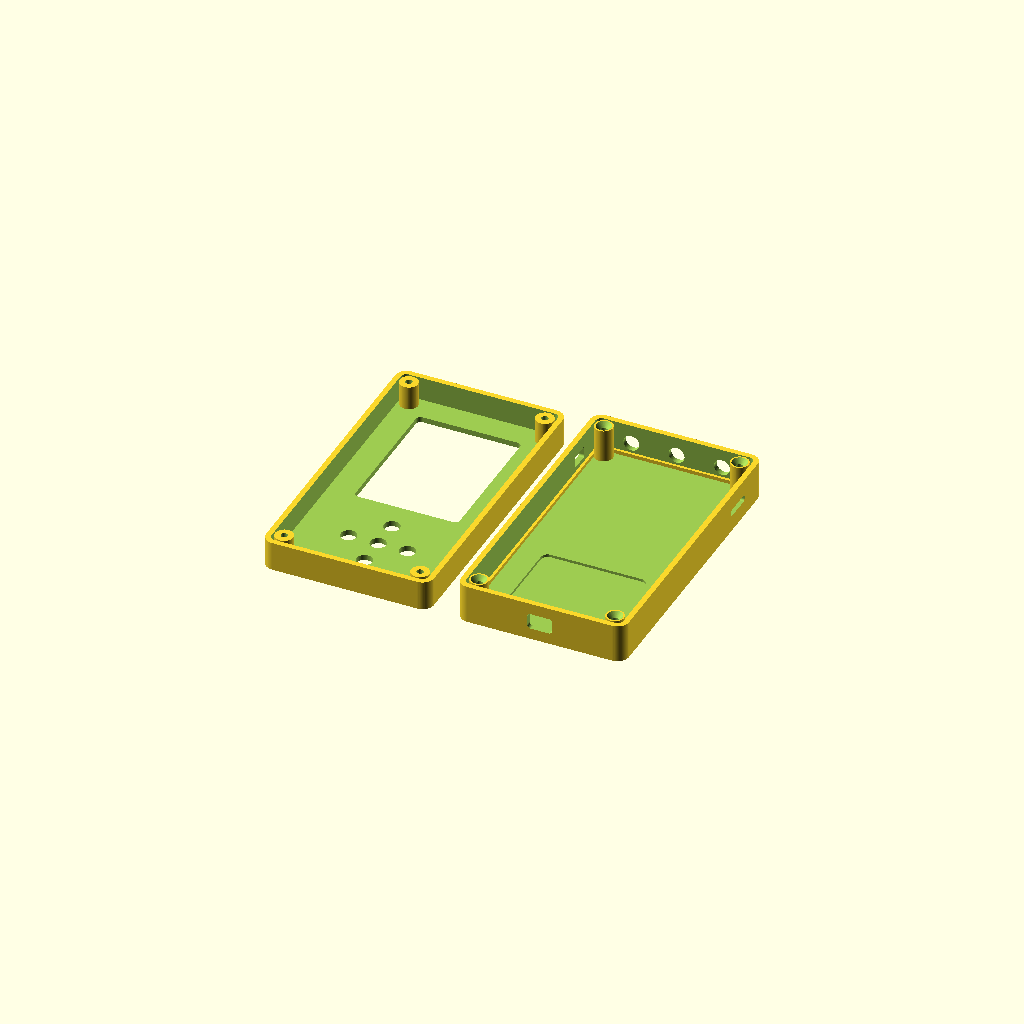
Cell 1: rendered with the file's own defaults.
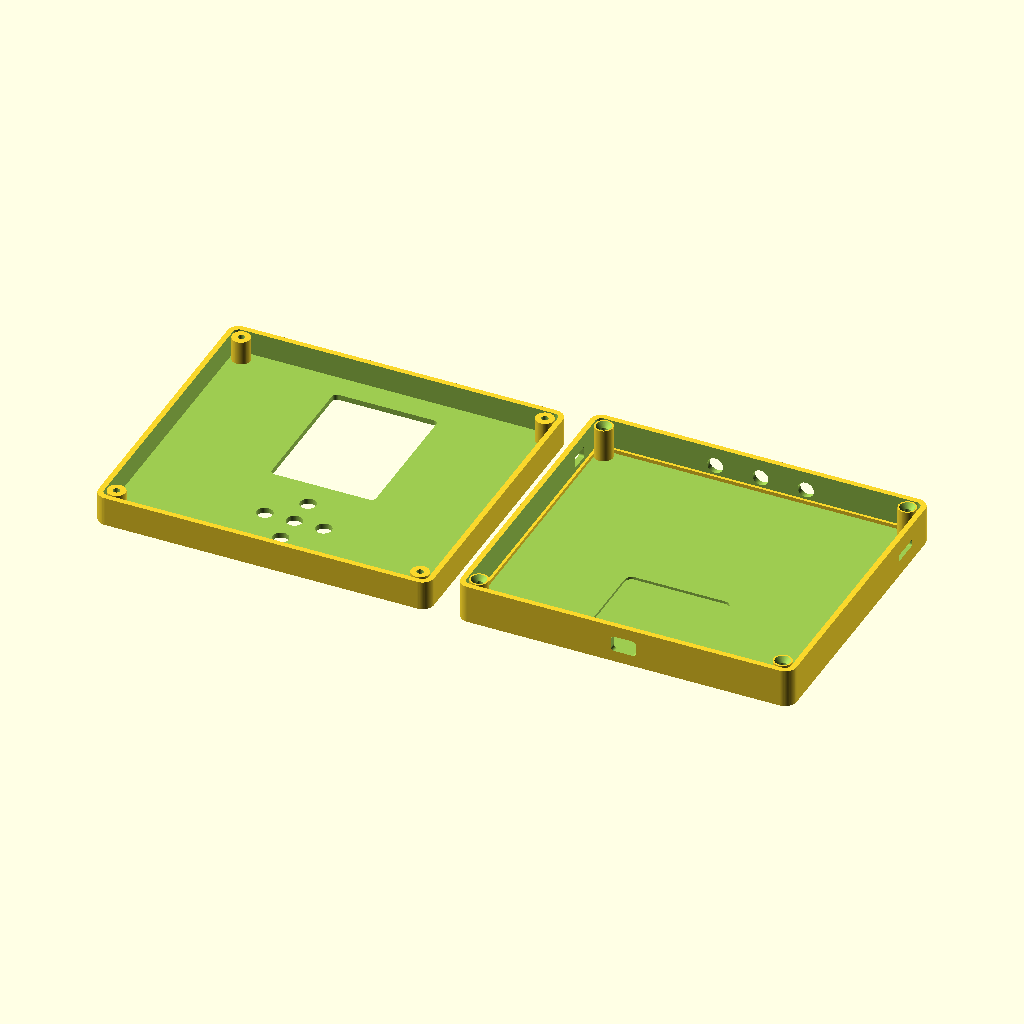
Cell 2: the same model with ext_w = 148.
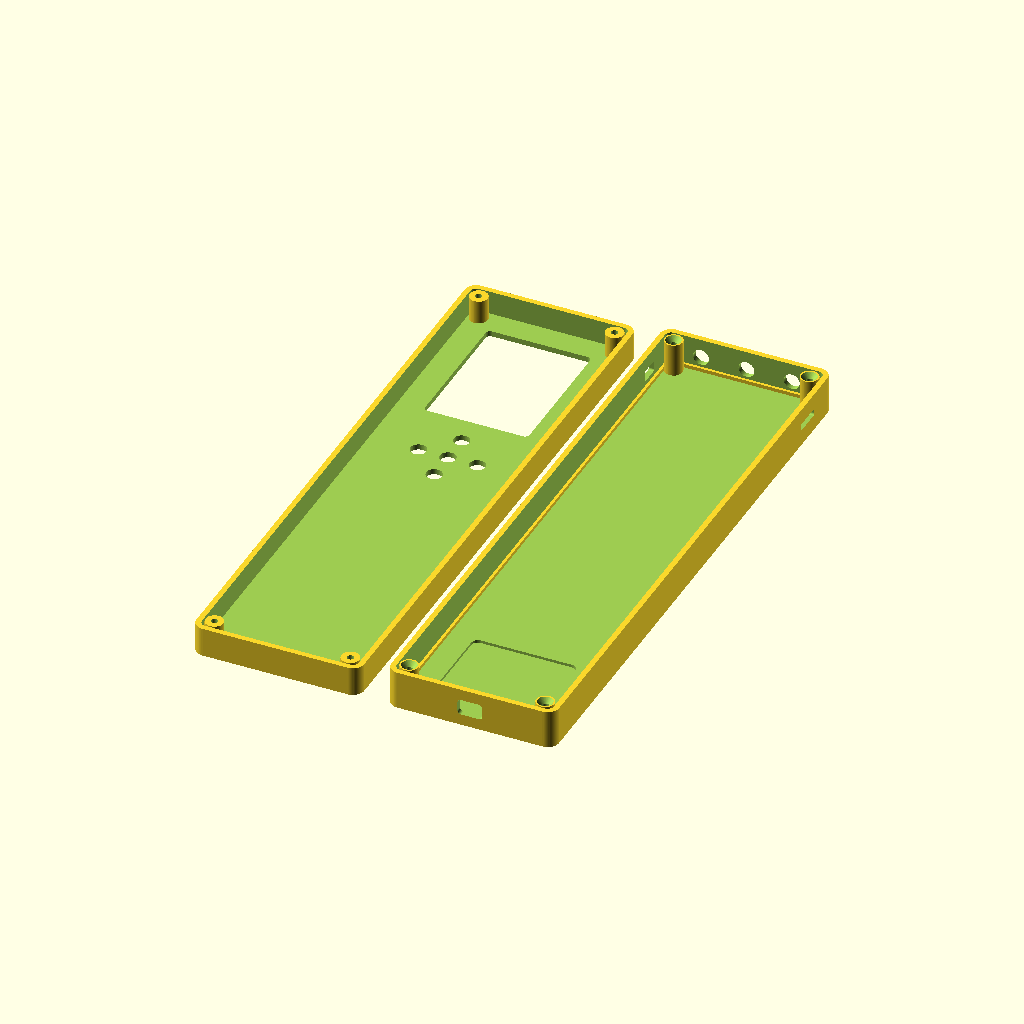
Cell 3: ext_h = 264 (everything else at default).
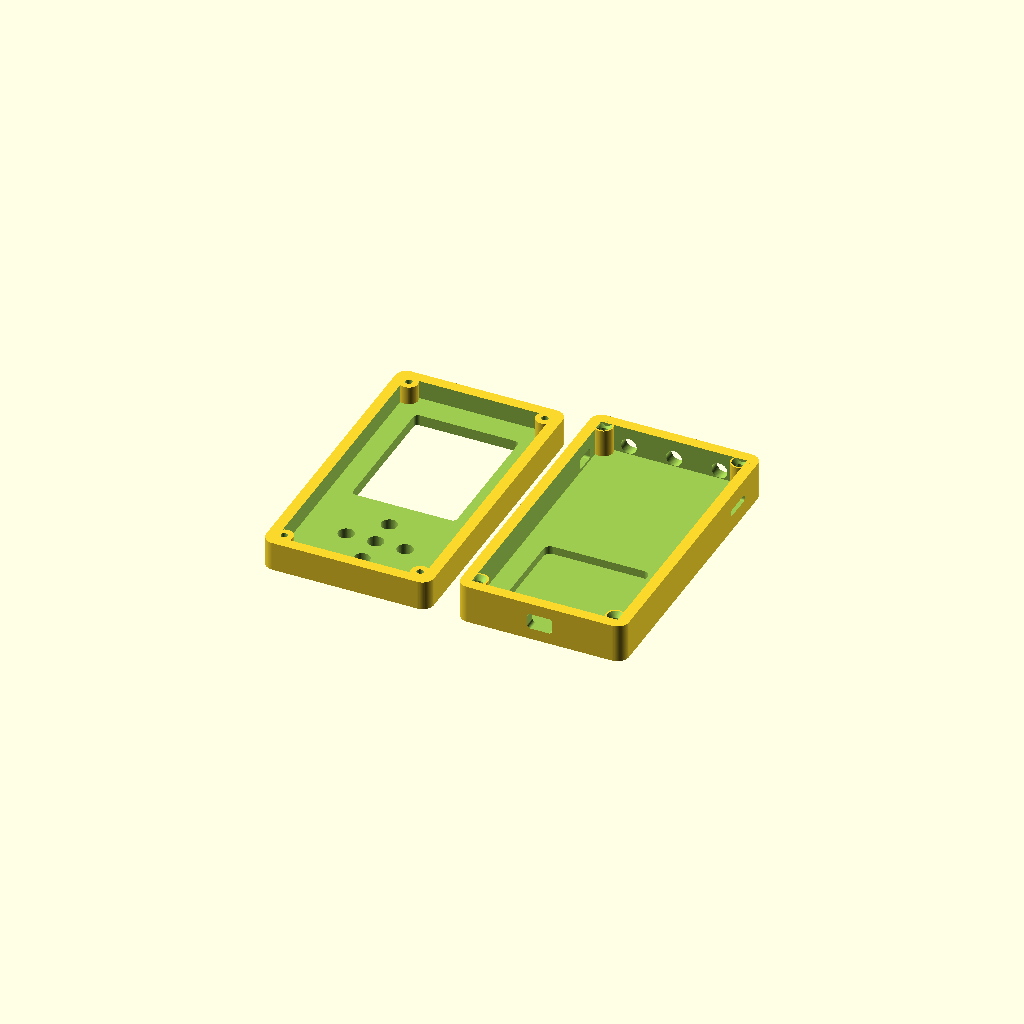
Cell 4: wall = 4.8 (everything else at default).
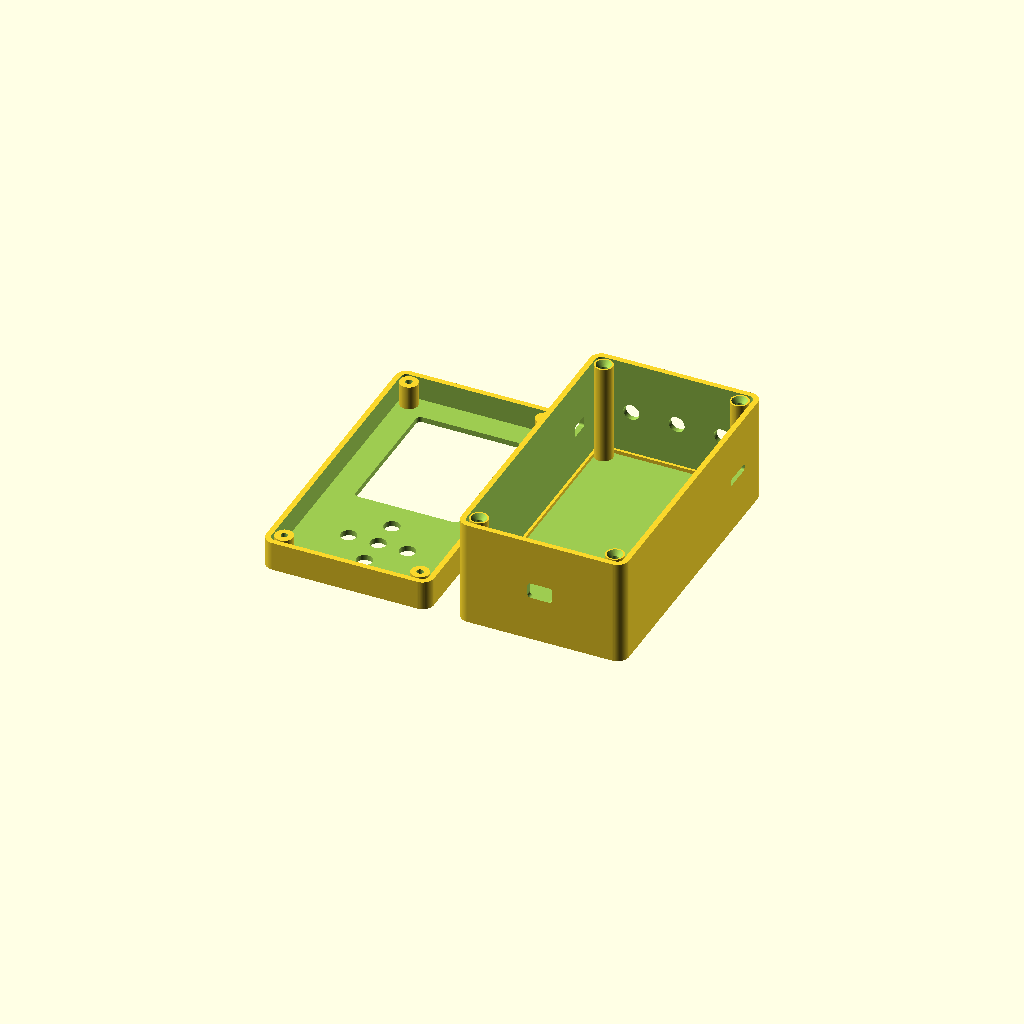
Cell 5: total_depth = 60 (everything else at default).
All cells are drawn from one camera (rotation 55°, 0°, 25°, orthographic, colour scheme Cornfield), so only the parameter changes between them.
OpenSCAD source file esp32-div-build/enclosure/enclosure.scad:
// =====================================================================
//  ESP32-DIV V2 — compact handheld enclosure (parametric)
//  Two parts: FRONT (screen + button face) and BACK (battery + ports).
//  Designed for the full ESP32-DIV V2 build:
//    - 2.8" ILI9341 + XPT2046 touch display
//    - ESP32-S3 main board + RF shield (3x nRF24 + CC1101 + IR)
//    - 18650 Li-ion cell, IP5306 charger, microSD, PN532 RFID coil
//
//  UNITS: millimetres.  All key numbers are parameters — measure YOUR
//  boards and tweak before printing. Print in PETG or PLA, 0.2mm layers,
//  3 perimeters. No supports needed if printed face-down / open-side-up.
//
//  Render a single part for export, e.g.:
//    openscad -D 'part="front"' -o front.stl enclosure.scad
//    openscad -D 'part="back"'  -o back.stl  enclosure.scad
// =====================================================================

part = "both";          // "front" | "back" | "both"
$fn = 64;

/* ---------- Outer body ---------- */
ext_w        = 74;      // external width
ext_h        = 132;     // external height
wall         = 2.4;     // wall thickness
corner_r     = 5;       // outer corner radius
total_depth  = 30;      // front_depth + back_depth
front_depth  = 13;      // internal depth of the front half (screen side)
back_depth   = total_depth - front_depth;

/* ---------- Screen window (2.8" ILI9341 active area = 43.2 x 57.6) ---------- */
screen_w        = 46;   // window width  (a little larger than active area)
screen_h        = 61;   // window height
screen_off_top  = 11;   // gap from inner top edge to top of window
screen_x        = 0;    // horizontal offset of window centre (0 = centred)

/* ---------- Navigation buttons (UP/DOWN/LEFT/RIGHT/SELECT) ---------- */
btn_d           = 7;    // button hole diameter
btn_pitch       = 13;   // spacing of the D-pad cross
btn_cluster_dy  = 26;   // distance from window bottom to cross centre

/* ---------- Side / edge ports ---------- */
usb_w    = 11;  usb_h = 7;    usb_from_left = 0;   // USB-C on bottom edge (centred)
sd_w     = 13;  sd_h  = 3;    sd_from_top   = 24;  // microSD on right edge
sw_w     = 9;   sw_h  = 5;    sw_from_top   = 20;  // power switch on left edge
ant_d    = 7.0;               // SMA antenna holes on top edge
ant_count= 3;                 // number of antenna holes
ant_spread = 40;              // total spread of antenna holes across top

/* ---------- RFID coil zone (thin back panel for good NFC coupling) ---------- */
rfid_zone_w   = 46;
rfid_zone_h   = 42;
rfid_zone_dy  = 30;     // from inner bottom edge upward to zone centre
rfid_wall     = 1.2;    // thinned wall over the coil (closer = better read)

/* ---------- Assembly (corner screw bosses) ---------- */
boss_r       = 4.0;     // boss outer radius
boss_pilot   = 1.5;     // pilot hole radius (self-tapping M2.5 into front)
boss_clear   = 1.6;     // clearance hole radius (back)
boss_inset   = 7;       // boss centre inset from outer corners
lip_h        = 4;       // interlocking lip height
lip_t        = 1.2;     // lip thickness

// ---------------------------------------------------------------------
//  Helpers
// ---------------------------------------------------------------------
module rrect(w, h, r) {
    hull() for (sx=[-1,1], sy=[-1,1])
        translate([sx*(w/2-r), sy*(h/2-r)]) circle(r=r);
}

// A shell (box hollow on +Z open side) of external w x h x depth.
module shell_body(w, h, depth, r, wthk) {
    difference() {
        linear_extrude(depth) rrect(w, h, r);
        translate([0,0,wthk])
            linear_extrude(depth) rrect(w-2*wthk, h-2*wthk, r-wthk);
    }
}

module corner_bosses(depth, hole_r, countersink=false) {
    for (sx=[-1,1], sy=[-1,1])
        translate([sx*(ext_w/2-boss_inset), sy*(ext_h/2-boss_inset), 0]) {
            difference() {
                cylinder(h=depth, r=boss_r);
                translate([0,0,-0.1]) cylinder(h=depth+0.2, r=hole_r);
                if (countersink)
                    translate([0,0,depth-2.2]) cylinder(h=2.3, r1=hole_r, r2=hole_r+1.8);
            }
        }
}

// Interlocking lip that sits on the front's inner rim.
module inner_lip(depth) {
    linear_extrude(depth)
        difference() {
            rrect(ext_w-2*wall+0.3, ext_h-2*wall+0.3, corner_r-wall);
            rrect(ext_w-2*wall-2*lip_t, ext_h-2*wall-2*lip_t, corner_r-wall-lip_t);
        }
}

// ---------------------------------------------------------------------
//  FRONT shell  (screen face up along +Z, opening toward the back)
// ---------------------------------------------------------------------
module front_part() {
    difference() {
        union() {
            shell_body(ext_w, ext_h, front_depth, corner_r, wall);
            // screw bosses grow from the closed (screen) face inward
            corner_bosses(front_depth, boss_pilot, false);
        }
        // Screen window through the closed face
        translate([screen_x, ext_h/2 - wall - screen_off_top - screen_h/2, -0.1])
            linear_extrude(wall+0.2) rrect(screen_w, screen_h, 2);

        // Button cross below the window
        by = ext_h/2 - wall - screen_off_top - screen_h - btn_cluster_dy;
        for (p = [[0,0],[0,btn_pitch],[0,-btn_pitch],[btn_pitch,0],[-btn_pitch,0]])
            translate([p[0], by + p[1], -0.1])
                cylinder(h=wall+0.2, d=btn_d);
    }
}

// ---------------------------------------------------------------------
//  BACK shell  (battery + ports; opening toward the front)
// ---------------------------------------------------------------------
module back_part() {
    difference() {
        union() {
            shell_body(ext_w, ext_h, back_depth, corner_r, wall);
            corner_bosses(back_depth, boss_clear, true);
            inner_lip(lip_h);
        }
        // --- RFID coil zone: thin the back face over a rectangle ---
        translate([0, -ext_h/2 + wall + rfid_zone_dy, 0])
            translate([0,0,rfid_wall])
                linear_extrude(wall) rrect(rfid_zone_w, rfid_zone_h, 3);

        // --- USB-C on bottom edge ---
        translate([usb_from_left, -ext_h/2 - 0.1, back_depth/2])
            rotate([-90,0,0]) linear_extrude(wall+0.2) rrect(usb_w, usb_h, 1.5);

        // --- microSD on right edge ---
        translate([ext_w/2 - wall - 0.1, ext_h/2 - sd_from_top, back_depth/2])
            rotate([0,90,0]) linear_extrude(wall+0.4) rrect(sd_h, sd_w, 1);

        // --- power switch on left edge ---
        translate([-ext_w/2 + wall + 0.1, ext_h/2 - sw_from_top, back_depth/2])
            rotate([0,-90,0]) linear_extrude(wall+0.4) rrect(sw_h, sw_w, 1);

        // --- SMA antenna holes on top edge ---
        for (i = [0:ant_count-1]) {
            x = (ant_count==1) ? 0 : -ant_spread/2 + i*ant_spread/(ant_count-1);
            translate([x, ext_h/2 + 0.1, back_depth/2])
                rotate([90,0,0]) cylinder(h=wall+0.2, d=ant_d);
        }
    }
}

// ---------------------------------------------------------------------
//  Layout for export / preview
// ---------------------------------------------------------------------
if (part == "front") front_part();
else if (part == "back") back_part();
else {
    // "both" — laid out side by side for a preview render
    translate([-ext_w/2 - 6, 0, 0]) front_part();
    translate([ ext_w/2 + 6, 0, 0]) back_part();
}
Parameter table extracted from the source (name, type, default, range or options):
part: string, default "both"
ext_w: number, default 74
ext_h: number, default 132
wall: number, default 2.4
corner_r: number, default 5
total_depth: number, default 30
front_depth: number, default 13
screen_w: number, default 46
screen_h: number, default 61
screen_off_top: number, default 11
screen_x: number, default 0
btn_d: number, default 7
btn_pitch: number, default 13
btn_cluster_dy: number, default 26
ant_d: number, default 7
ant_count: number, default 3
ant_spread: number, default 40
rfid_zone_w: number, default 46
rfid_zone_h: number, default 42
rfid_zone_dy: number, default 30
rfid_wall: number, default 1.2
boss_r: number, default 4
boss_pilot: number, default 1.5
boss_clear: number, default 1.6
boss_inset: number, default 7
lip_h: number, default 4
lip_t: number, default 1.2
